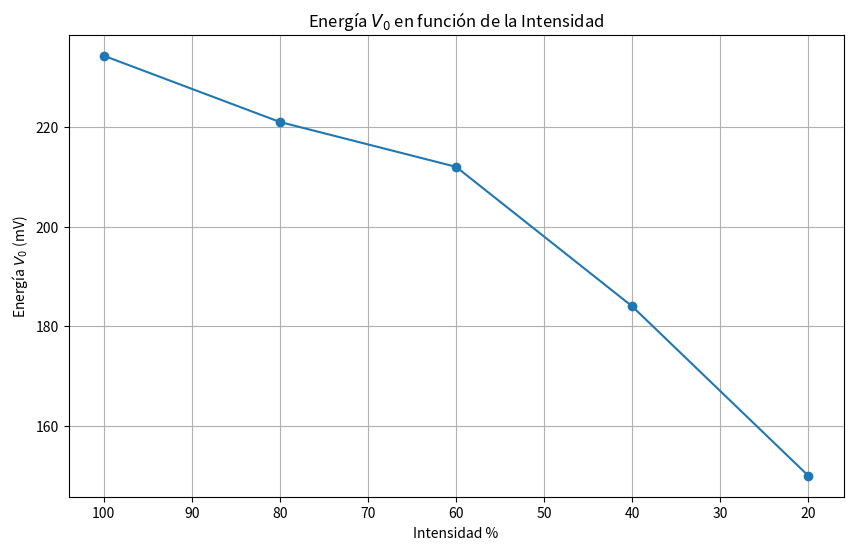

The script that saved this image:
import matplotlib.pyplot as plt
import pandas as pd

# Datos de ejemplo
data = {
    'Intensidad': [100, 80, 60, 40, 20],  
    'Energía': [234.3, 221, 212, 184, 150],
}

# Crear DataFrame
df = pd.DataFrame(data)

# Crear gráfico
plt.figure(figsize=(10, 6))
plt.plot(df['Intensidad'], df['Energía'], marker='o')


plt.title('Energía $V_{0}$ en función de la Intensidad')
plt.xlabel('Intensidad %')
plt.ylabel('Energía $V_{0}$ (mV)')
plt.grid(True)

# Invertir el eje x
plt.gca().invert_xaxis()

# Mostrar el gráfico
plt.show()